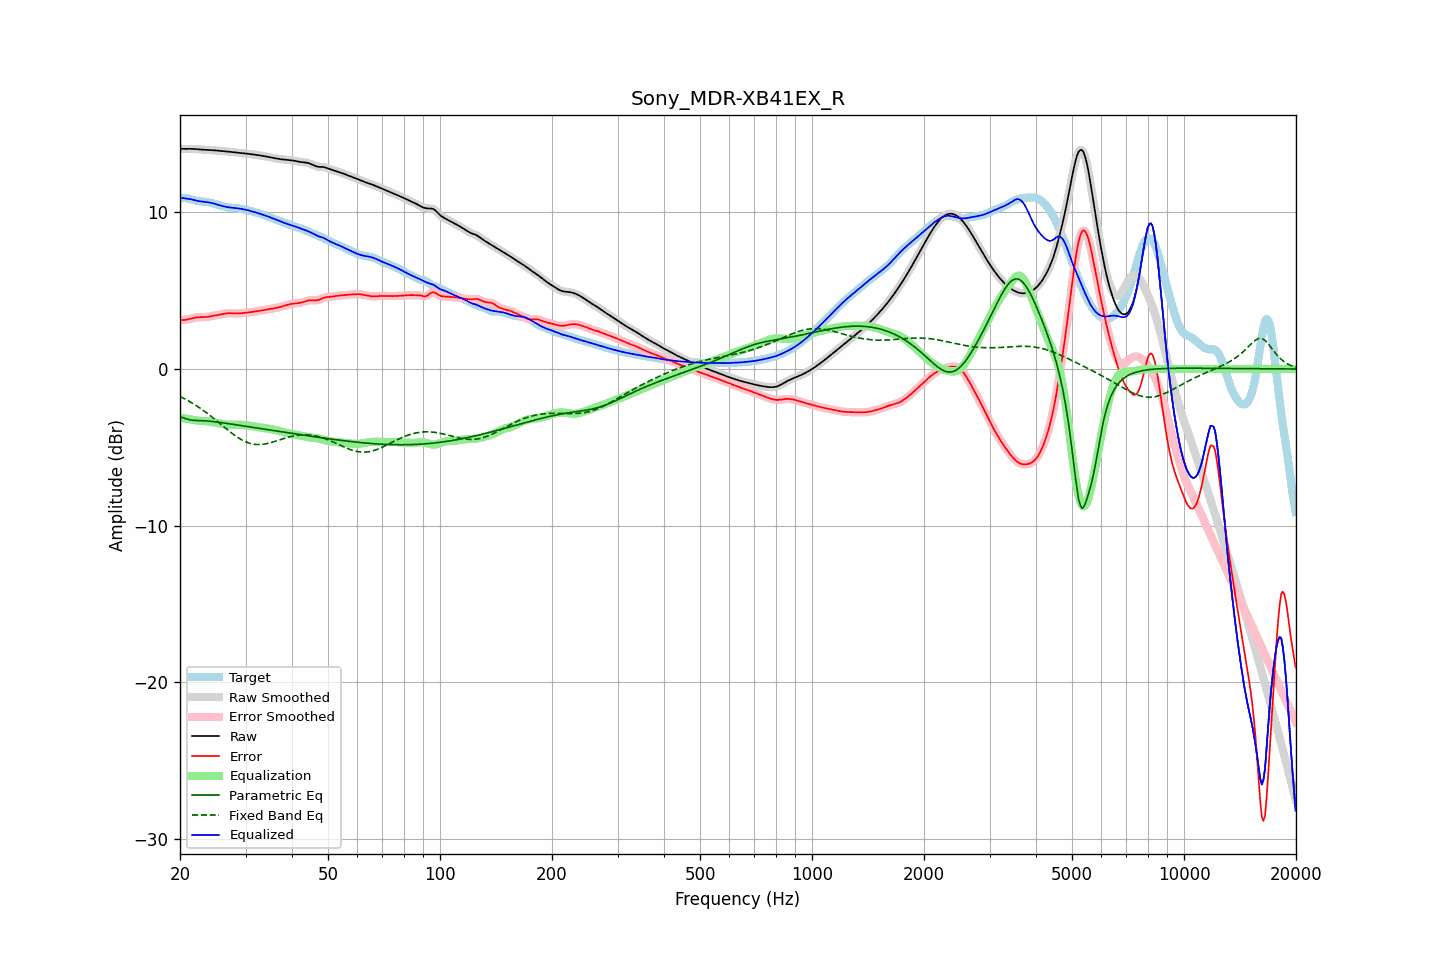

Values plotted in this chart, from the file beside it:
frequency, raw, error, smoothed, error_smoothed, equalization, parametric_eq, fixed_band_eq, equalized_raw, equalized_smoothed, target
20.00, 14.06, 3.14, 14.06, 3.14, -3.11, -3.04, -1.75, 10.95, 10.95, 10.92
20.20, 14.05, 3.13, 14.05, 3.13, -3.12, -3.08, -1.80, 10.93, 10.93, 10.92
20.40, 14.05, 3.13, 14.05, 3.13, -3.14, -3.12, -1.85, 10.91, 10.91, 10.92
20.61, 14.05, 3.13, 14.05, 3.13, -3.16, -3.15, -1.91, 10.90, 10.90, 10.92
20.81, 14.05, 3.15, 14.05, 3.15, -3.17, -3.19, -1.96, 10.88, 10.88, 10.90
21.02, 14.05, 3.17, 14.05, 3.17, -3.19, -3.21, -2.02, 10.87, 10.87, 10.88
21.23, 14.05, 3.20, 14.05, 3.20, -3.20, -3.24, -2.08, 10.85, 10.85, 10.86
21.44, 14.05, 3.22, 14.05, 3.22, -3.22, -3.25, -2.14, 10.83, 10.83, 10.83
21.66, 14.05, 3.25, 14.05, 3.25, -3.24, -3.27, -2.20, 10.81, 10.81, 10.80
21.87, 14.04, 3.27, 14.04, 3.27, -3.27, -3.28, -2.26, 10.78, 10.78, 10.77
22.09, 14.04, 3.29, 14.04, 3.29, -3.28, -3.29, -2.33, 10.75, 10.75, 10.74
22.31, 14.03, 3.30, 14.03, 3.30, -3.29, -3.29, -2.39, 10.73, 10.73, 10.72
22.54, 14.02, 3.31, 14.02, 3.31, -3.30, -3.29, -2.46, 10.71, 10.71, 10.71
22.76, 14.01, 3.31, 14.01, 3.31, -3.31, -3.30, -2.53, 10.70, 10.70, 10.70
22.99, 14.00, 3.31, 14.00, 3.31, -3.32, -3.30, -2.61, 10.68, 10.68, 10.69
23.22, 13.99, 3.31, 13.99, 3.31, -3.32, -3.30, -2.68, 10.67, 10.67, 10.68
23.45, 13.99, 3.32, 13.99, 3.32, -3.33, -3.31, -2.75, 10.66, 10.66, 10.67
23.69, 13.99, 3.33, 13.99, 3.33, -3.34, -3.32, -2.83, 10.65, 10.65, 10.66
23.92, 13.98, 3.34, 13.98, 3.34, -3.35, -3.33, -2.91, 10.63, 10.63, 10.64
24.16, 13.98, 3.36, 13.98, 3.36, -3.36, -3.34, -2.99, 10.61, 10.61, 10.62
24.40, 13.97, 3.38, 13.97, 3.38, -3.38, -3.35, -3.07, 10.59, 10.59, 10.59
24.65, 13.96, 3.40, 13.96, 3.40, -3.40, -3.36, -3.15, 10.56, 10.56, 10.56
24.89, 13.95, 3.42, 13.95, 3.42, -3.42, -3.37, -3.24, 10.53, 10.53, 10.53
25.14, 13.94, 3.44, 13.94, 3.44, -3.44, -3.38, -3.32, 10.50, 10.50, 10.50
25.39, 13.93, 3.46, 13.93, 3.46, -3.46, -3.40, -3.41, 10.47, 10.47, 10.47
25.65, 13.92, 3.48, 13.92, 3.48, -3.48, -3.41, -3.49, 10.44, 10.44, 10.44
25.91, 13.91, 3.50, 13.91, 3.50, -3.50, -3.42, -3.58, 10.41, 10.41, 10.42
26.16, 13.91, 3.52, 13.91, 3.52, -3.52, -3.44, -3.66, 10.39, 10.39, 10.39
26.43, 13.90, 3.54, 13.90, 3.54, -3.54, -3.45, -3.75, 10.36, 10.36, 10.36
26.69, 13.89, 3.55, 13.89, 3.55, -3.55, -3.47, -3.83, 10.34, 10.34, 10.34
26.96, 13.88, 3.56, 13.88, 3.56, -3.56, -3.48, -3.91, 10.33, 10.33, 10.32
27.23, 13.87, 3.57, 13.87, 3.57, -3.56, -3.50, -4.00, 10.31, 10.31, 10.30
27.50, 13.86, 3.57, 13.86, 3.57, -3.56, -3.52, -4.08, 10.30, 10.30, 10.29
27.77, 13.85, 3.56, 13.85, 3.56, -3.56, -3.53, -4.15, 10.29, 10.29, 10.29
28.05, 13.83, 3.55, 13.83, 3.55, -3.56, -3.55, -4.23, 10.28, 10.28, 10.28
28.33, 13.82, 3.55, 13.82, 3.55, -3.55, -3.56, -4.30, 10.26, 10.26, 10.27
28.62, 13.81, 3.54, 13.81, 3.54, -3.55, -3.58, -4.37, 10.25, 10.25, 10.26
28.90, 13.79, 3.55, 13.79, 3.55, -3.55, -3.59, -4.43, 10.24, 10.24, 10.25
29.19, 13.78, 3.56, 13.78, 3.56, -3.56, -3.61, -4.50, 10.22, 10.22, 10.23
29.48, 13.78, 3.57, 13.77, 3.57, -3.57, -3.63, -4.55, 10.21, 10.21, 10.21
29.78, 13.76, 3.58, 13.76, 3.58, -3.58, -3.64, -4.60, 10.19, 10.19, 10.18
30.08, 13.75, 3.59, 13.75, 3.59, -3.59, -3.66, -4.65, 10.16, 10.16, 10.16
30.38, 13.74, 3.61, 13.74, 3.61, -3.60, -3.68, -4.69, 10.14, 10.14, 10.14
30.68, 13.73, 3.62, 13.73, 3.62, -3.62, -3.69, -4.73, 10.11, 10.11, 10.11
30.99, 13.72, 3.63, 13.72, 3.63, -3.63, -3.71, -4.76, 10.08, 10.08, 10.08
31.30, 13.70, 3.64, 13.70, 3.64, -3.65, -3.72, -4.78, 10.06, 10.06, 10.06
31.61, 13.69, 3.66, 13.69, 3.66, -3.66, -3.74, -4.80, 10.03, 10.03, 10.03
31.93, 13.67, 3.68, 13.67, 3.68, -3.67, -3.76, -4.81, 10.00, 10.00, 10.00
32.24, 13.66, 3.69, 13.66, 3.69, -3.69, -3.77, -4.82, 9.97, 9.97, 9.97
32.57, 13.64, 3.71, 13.64, 3.71, -3.71, -3.79, -4.82, 9.94, 9.94, 9.94
32.89, 13.63, 3.72, 13.63, 3.72, -3.72, -3.80, -4.82, 9.91, 9.91, 9.91
33.22, 13.61, 3.74, 13.61, 3.74, -3.74, -3.82, -4.81, 9.87, 9.87, 9.87
33.55, 13.59, 3.76, 13.59, 3.76, -3.76, -3.84, -4.80, 9.84, 9.84, 9.84
33.89, 13.58, 3.78, 13.58, 3.78, -3.78, -3.85, -4.78, 9.80, 9.80, 9.80
34.23, 13.56, 3.79, 13.56, 3.79, -3.79, -3.87, -4.76, 9.76, 9.76, 9.76
34.57, 13.54, 3.81, 13.53, 3.81, -3.81, -3.88, -4.74, 9.73, 9.72, 9.72
34.92, 13.51, 3.83, 13.51, 3.83, -3.83, -3.90, -4.71, 9.69, 9.69, 9.68
35.27, 13.49, 3.85, 13.49, 3.85, -3.85, -3.91, -4.68, 9.65, 9.65, 9.65
35.62, 13.47, 3.86, 13.47, 3.86, -3.86, -3.93, -4.65, 9.61, 9.61, 9.61
35.97, 13.45, 3.88, 13.45, 3.88, -3.88, -3.95, -4.62, 9.57, 9.57, 9.57
... 635 more rows
